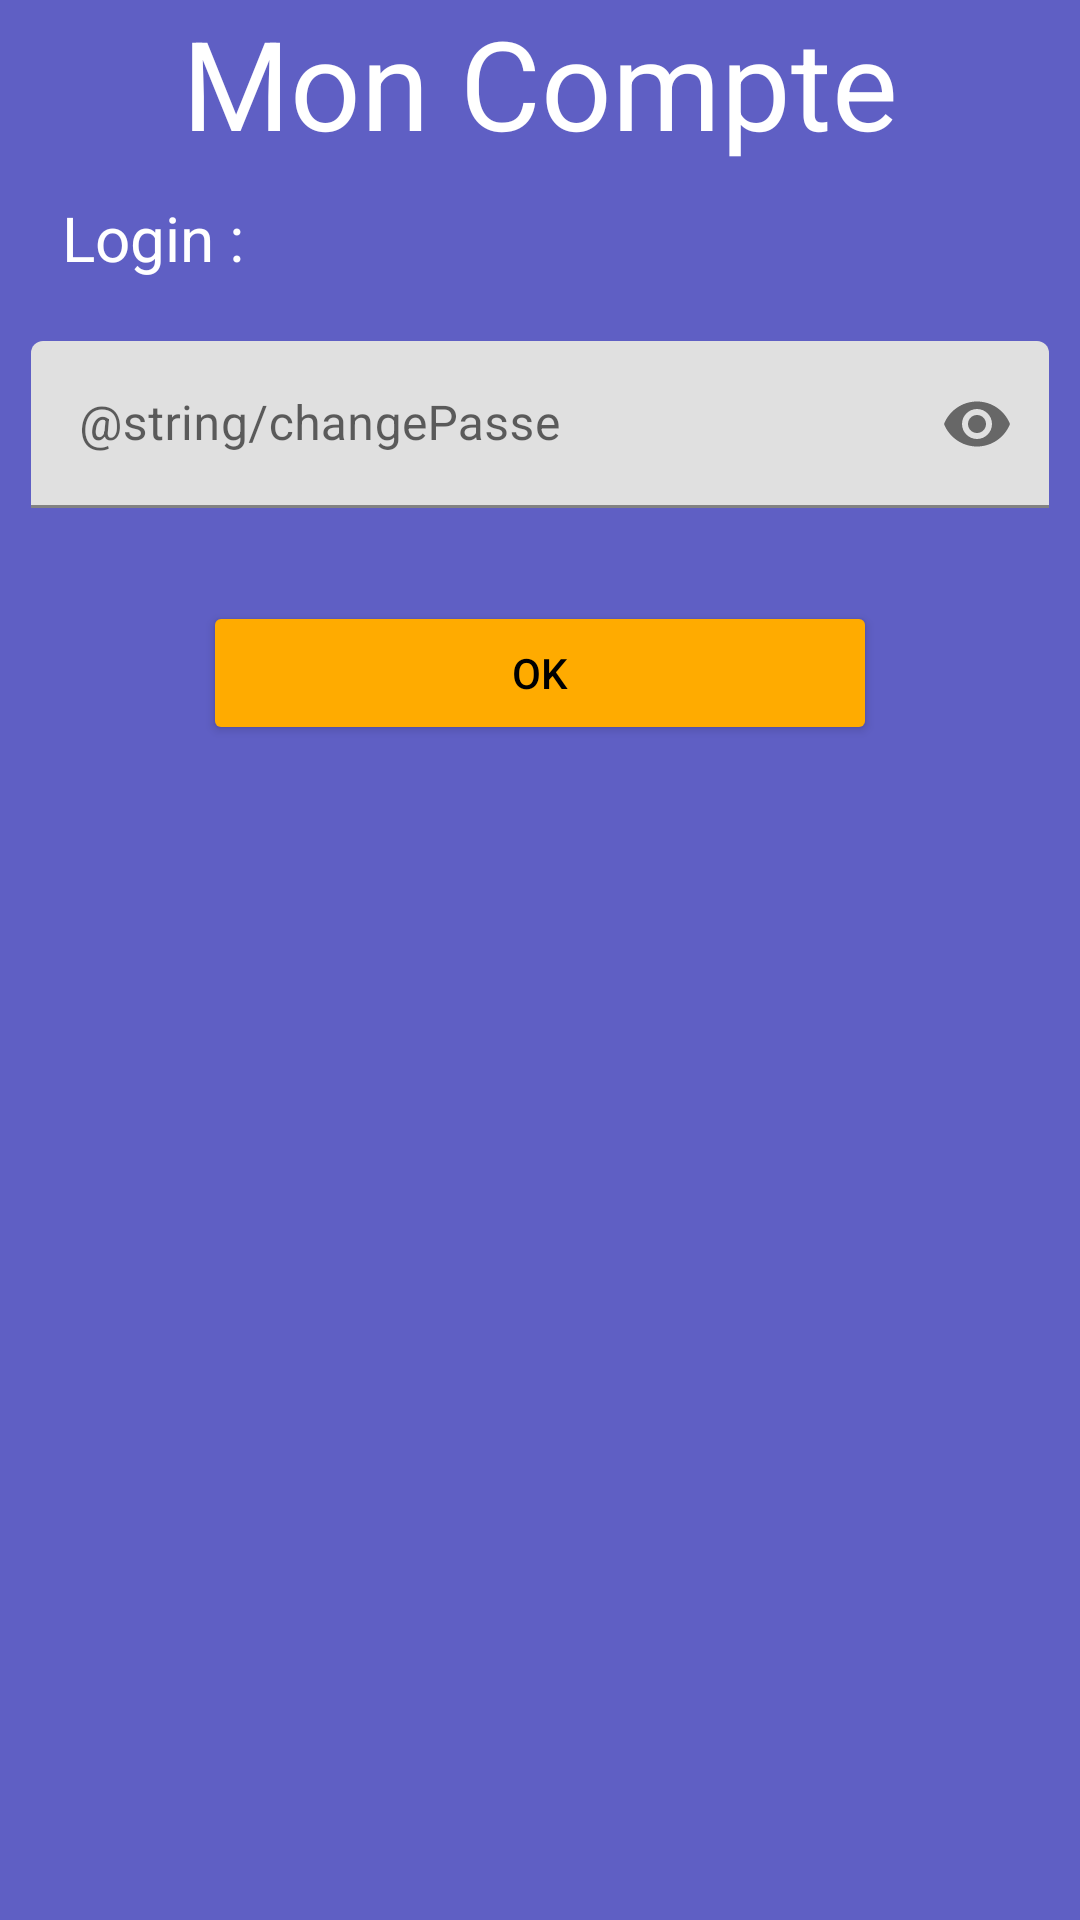

Android layout source for this screen:
<!-- AndroidManifest.xml: application theme Theme.LE4TP2 -->
<!-- res/layout/activity_compte.xml -->
<LinearLayout xmlns:android="http://schemas.android.com/apk/res/android"
    xmlns:tools="http://schemas.android.com/tools"
    xmlns:app="http://schemas.android.com/apk/res-auto"
    android:id="@+id/LinearLayout1"
    android:layout_width="match_parent"
    android:layout_height="match_parent"
    android:background="?attr/colorPrimaryVariant"
    android:gravity="center_horizontal|right"
    android:orientation="vertical"
    android:textAlignment="center">

    <TextView
        android:id="@+id/compte_titre"
        android:layout_width="match_parent"
        android:layout_height="wrap_content"
        android:gravity="center_horizontal"
        android:text="@string/monCompte"
        android:textColor="?attr/colorOnPrimary"
        android:textSize="20pt" />

    <TextView
        android:id="@+id/compte_labelLogin"
        android:layout_width="wrap_content"
        android:layout_height="wrap_content"
        android:gravity="center_horizontal"
        android:text="@string/login"
        android:textColor="?attr/colorOnPrimary"
        android:textSize="10pt"
        android:layout_gravity="start"
        android:layout_marginStart="10pt"
        android:layout_marginTop="5pt"
        android:layout_marginBottom="5pt"/>

    <LinearLayout
        android:layout_width="match_parent"
        android:layout_height="wrap_content">

        <com.google.android.material.textfield.TextInputLayout
            android:id="@+id/compte_edtPasse"
            android:layout_width="match_parent"
            android:layout_height="wrap_content"
            android:hint="@string/changePasse"
            app:endIconMode="password_toggle"
            android:layout_margin="5pt"
            >

            <com.google.android.material.textfield.TextInputEditText
                android:layout_width="match_parent"
                android:layout_height="wrap_content"
                android:inputType="textPassword" />

        </com.google.android.material.textfield.TextInputLayout>

    </LinearLayout>

    <Button
        android:id="@+id/compte_btnOK"
        android:layout_width="wrap_content"
        android:layout_height="wrap_content"
        android:enabled="true"
        android:text="@string/ok"
        android:backgroundTint="?attr/colorSecondary"
        android:textColor="?attr/colorOnSecondary"
        android:layout_gravity="center"
        android:layout_marginTop="10pt"
        android:paddingStart="50pt"
        android:paddingEnd="50pt"
        />

</LinearLayout>
<!-- resources referenced by this layout -->
<resources>
  <string name="login">Login : </string>
  <string name="monCompte">Mon Compte</string>
  <string name="ok">OK</string>
  <style name="Theme.LE4TP2" parent="Theme.MaterialComponents.DayNight.DarkActionBar">
          
          <item name="colorPrimary">@color/primary</item>
          <item name="colorPrimaryVariant">@color/primary_light</item>
          <item name="colorOnPrimary">@color/text_on_p</item>
          
          <item name="colorSecondary">@color/secondary</item>
          <item name="colorSecondaryVariant">@color/secondary_light</item>
          <item name="colorOnSecondary">@color/text_on_s</item>
          
          <item name="android:statusBarColor" tools:targetApi="l">?attr/colorPrimaryVariant</item>
          
      </style>
  <color name="primary">#283593</color>
  <color name="primary_light">#5f5fc4</color>
  <color name="text_on_p">#fff</color>
  <color name="secondary">#ffab00</color>
  <color name="secondary_light">#ffdd4b</color>
  <color name="text_on_s">#000</color>
</resources>
